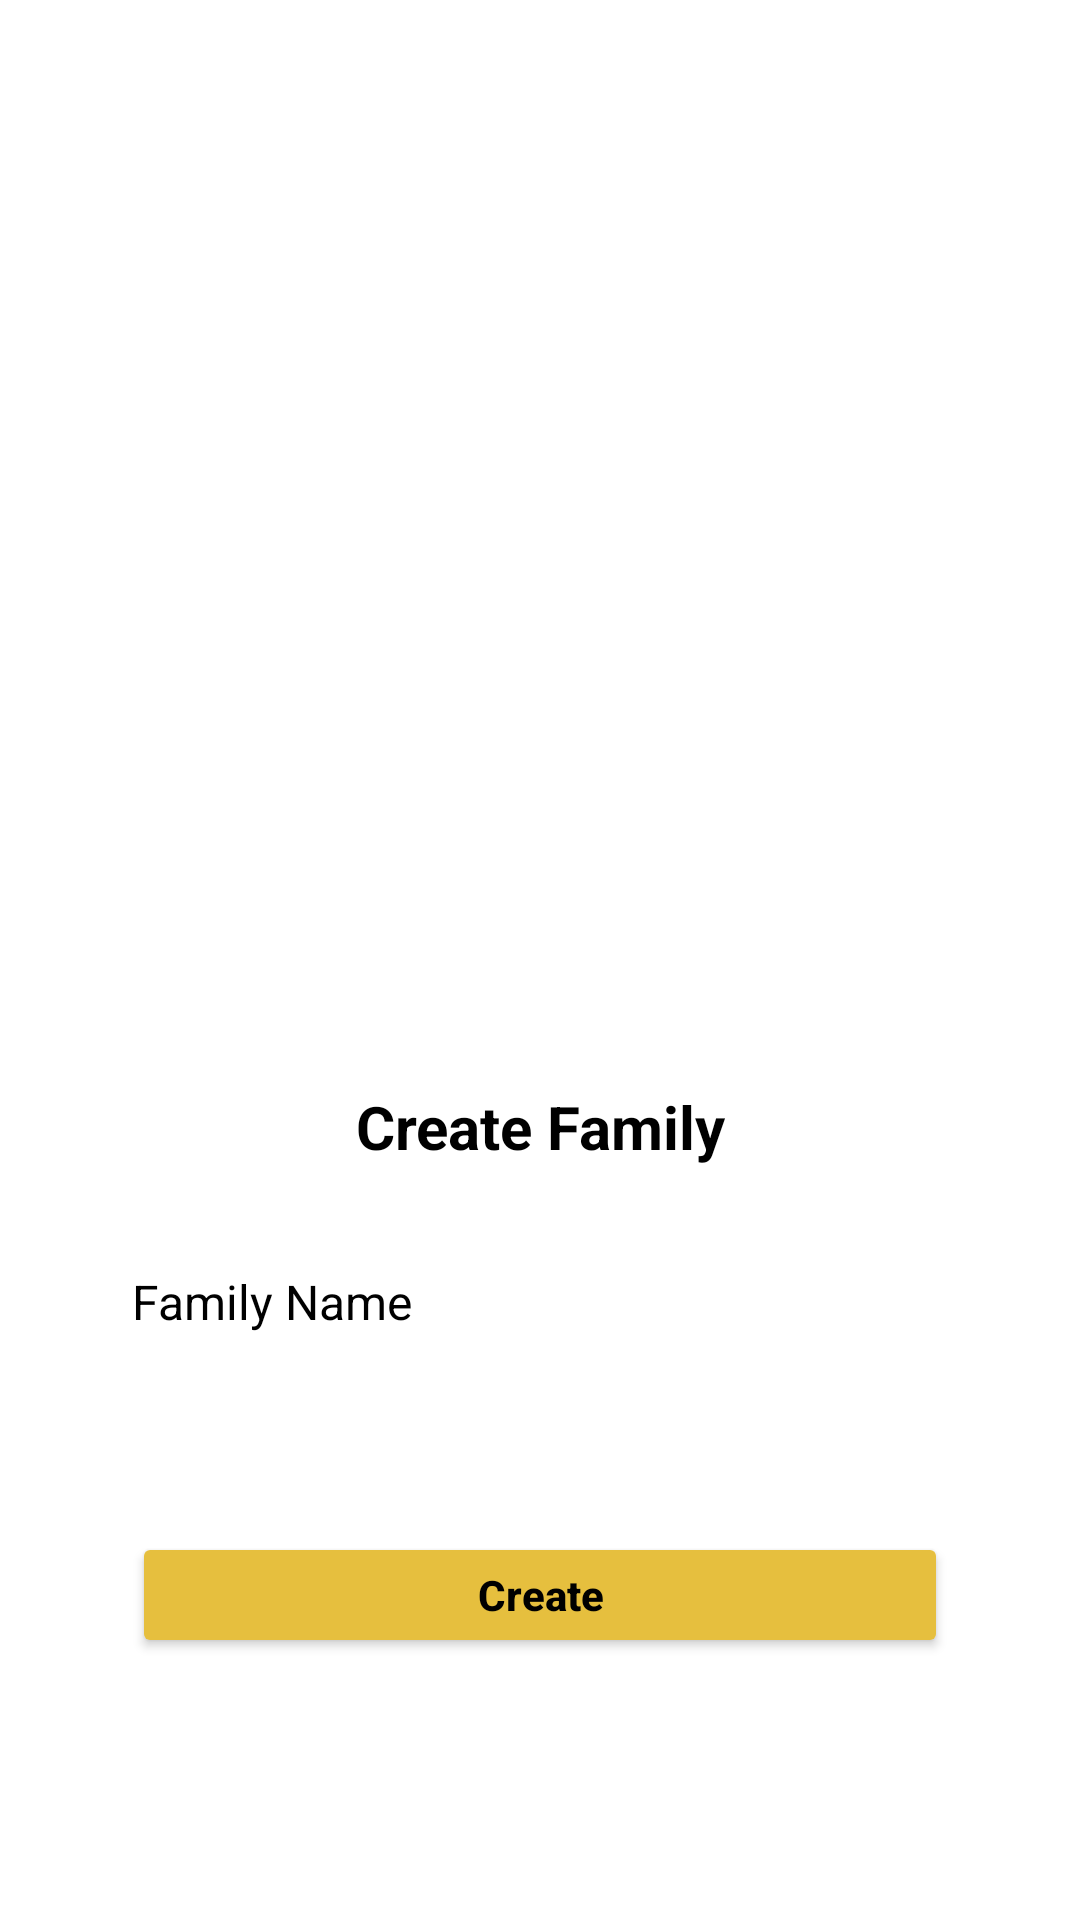

Write the Android layout XML for this screen, with the resource values it uses.
<!-- AndroidManifest.xml: application theme Theme.CemaraApps -->
<!-- res/layout/activity_popup_no.xml -->
<?xml version="1.0" encoding="utf-8"?>
<RelativeLayout xmlns:android="http://schemas.android.com/apk/res/android"
    xmlns:app="http://schemas.android.com/apk/res-auto"
    android:layout_width="match_parent"
    android:layout_height="match_parent"
    android:id="@+id/popup3"
    android:gravity="bottom|center">

    <RelativeLayout
        android:layout_width="match_parent"
        android:layout_height="wrap_content">

        <ImageButton
            android:layout_width="40dp"
            android:layout_height="40dp"
            android:layout_marginTop="16dp"
            android:layout_marginEnd="16dp"
            android:layout_alignParentEnd="true"
            android:background="@drawable/close"
            android:contentDescription="@string/img_close"/>

        <LinearLayout
            android:layout_width="match_parent"
            android:layout_height="360dp"
            android:background="@drawable/bg_popup"
            android:orientation="vertical">

            <TextView
                android:id="@+id/tv_havefam"
                android:layout_width="wrap_content"
                android:layout_height="wrap_content"
                android:layout_gravity="center_horizontal"
                android:layout_marginTop="82dp"
                android:gravity="center_horizontal"
                android:paddingStart="12dp"
                android:paddingEnd="12dp"
                android:text="@string/create_family"
                android:textColor="@color/black"
                android:textSize="20sp"
                android:textStyle="bold" />


            <LinearLayout
                android:layout_width="match_parent"
                android:layout_height="wrap_content"
                android:layout_marginTop="12dp"
                android:layout_marginBottom="8dp"
                android:gravity="center_vertical"
                android:orientation="vertical">

                <TextView
                    android:id="@+id/tv_yes"
                    android:layout_width="wrap_content"
                    android:layout_height="wrap_content"
                    android:layout_marginStart="44dp"
                    android:layout_marginTop="22dp"
                    android:text="@string/family_name"
                    android:textColor="@color/black"
                    android:textSize="16sp" />


                <EditText
                    android:id="@+id/et_create"
                    android:layout_width="match_parent"
                    android:layout_height="42dp"
                    android:layout_marginStart="44dp"
                    android:layout_marginTop="8dp"
                    android:layout_marginEnd="44dp"
                    android:background="@drawable/bg_input"
                    android:ems="10"
                    android:inputType="text" />

                <Button
                    android:id="@+id/btn_create"
                    android:layout_width="match_parent"
                    android:layout_height="42dp"
                    android:layout_gravity="center"
                    android:layout_marginStart="44dp"
                    android:layout_marginTop="16dp"
                    android:layout_marginEnd="44dp"
                    android:backgroundTint="@color/gold"
                    android:text="@string/create"
                    android:textAllCaps="false"
                    android:textColor="@color/black"
                    android:textStyle="bold"
                    app:cornerRadius="12dp" />

            </LinearLayout>

        </LinearLayout>
    </RelativeLayout>


</RelativeLayout>
<!-- resources referenced by this layout -->
<resources>
  <color name="black">#FF000000</color>
  <color name="gold">#E6BF3E</color>
  <!-- drawable bg_popup (drawable) -->
  <?xml version="1.0" encoding="utf-8"?>
  <shape android:shape="rectangle"
      xmlns:android="http://schemas.android.com/apk/res/android">
  
      <corners
          android:radius="12dp"/>
      <solid
          android:color="#FFFFFF"/>
  </shape>
  <string name="create">Create</string>
  <string name="create_family">Create Family</string>
  <string name="family_name">Family Name</string>
  <string name="img_close">img_close</string>
  <style name="Theme.CemaraApps" parent="Theme.MaterialComponents.DayNight.NoActionBar">
          
          <item name="colorPrimary">#FFFFFF</item>
          <item name="colorPrimaryVariant">@color/purple_700</item>
          <item name="colorOnPrimary">@color/white</item>
          
          <item name="colorSecondary">@color/teal_200</item>
          <item name="colorSecondaryVariant">@color/teal_700</item>
          <item name="colorOnSecondary">@color/black</item>
          
          <item name="android:statusBarColor" tools:targetApi="l">?attr/colorPrimaryVariant</item>
          
      </style>
  <color name="purple_700">#FF3700B3</color>
  <color name="white">#FFFFFFFF</color>
  <color name="teal_200">#FF03DAC5</color>
  <color name="teal_700">#FF018786</color>
</resources>
